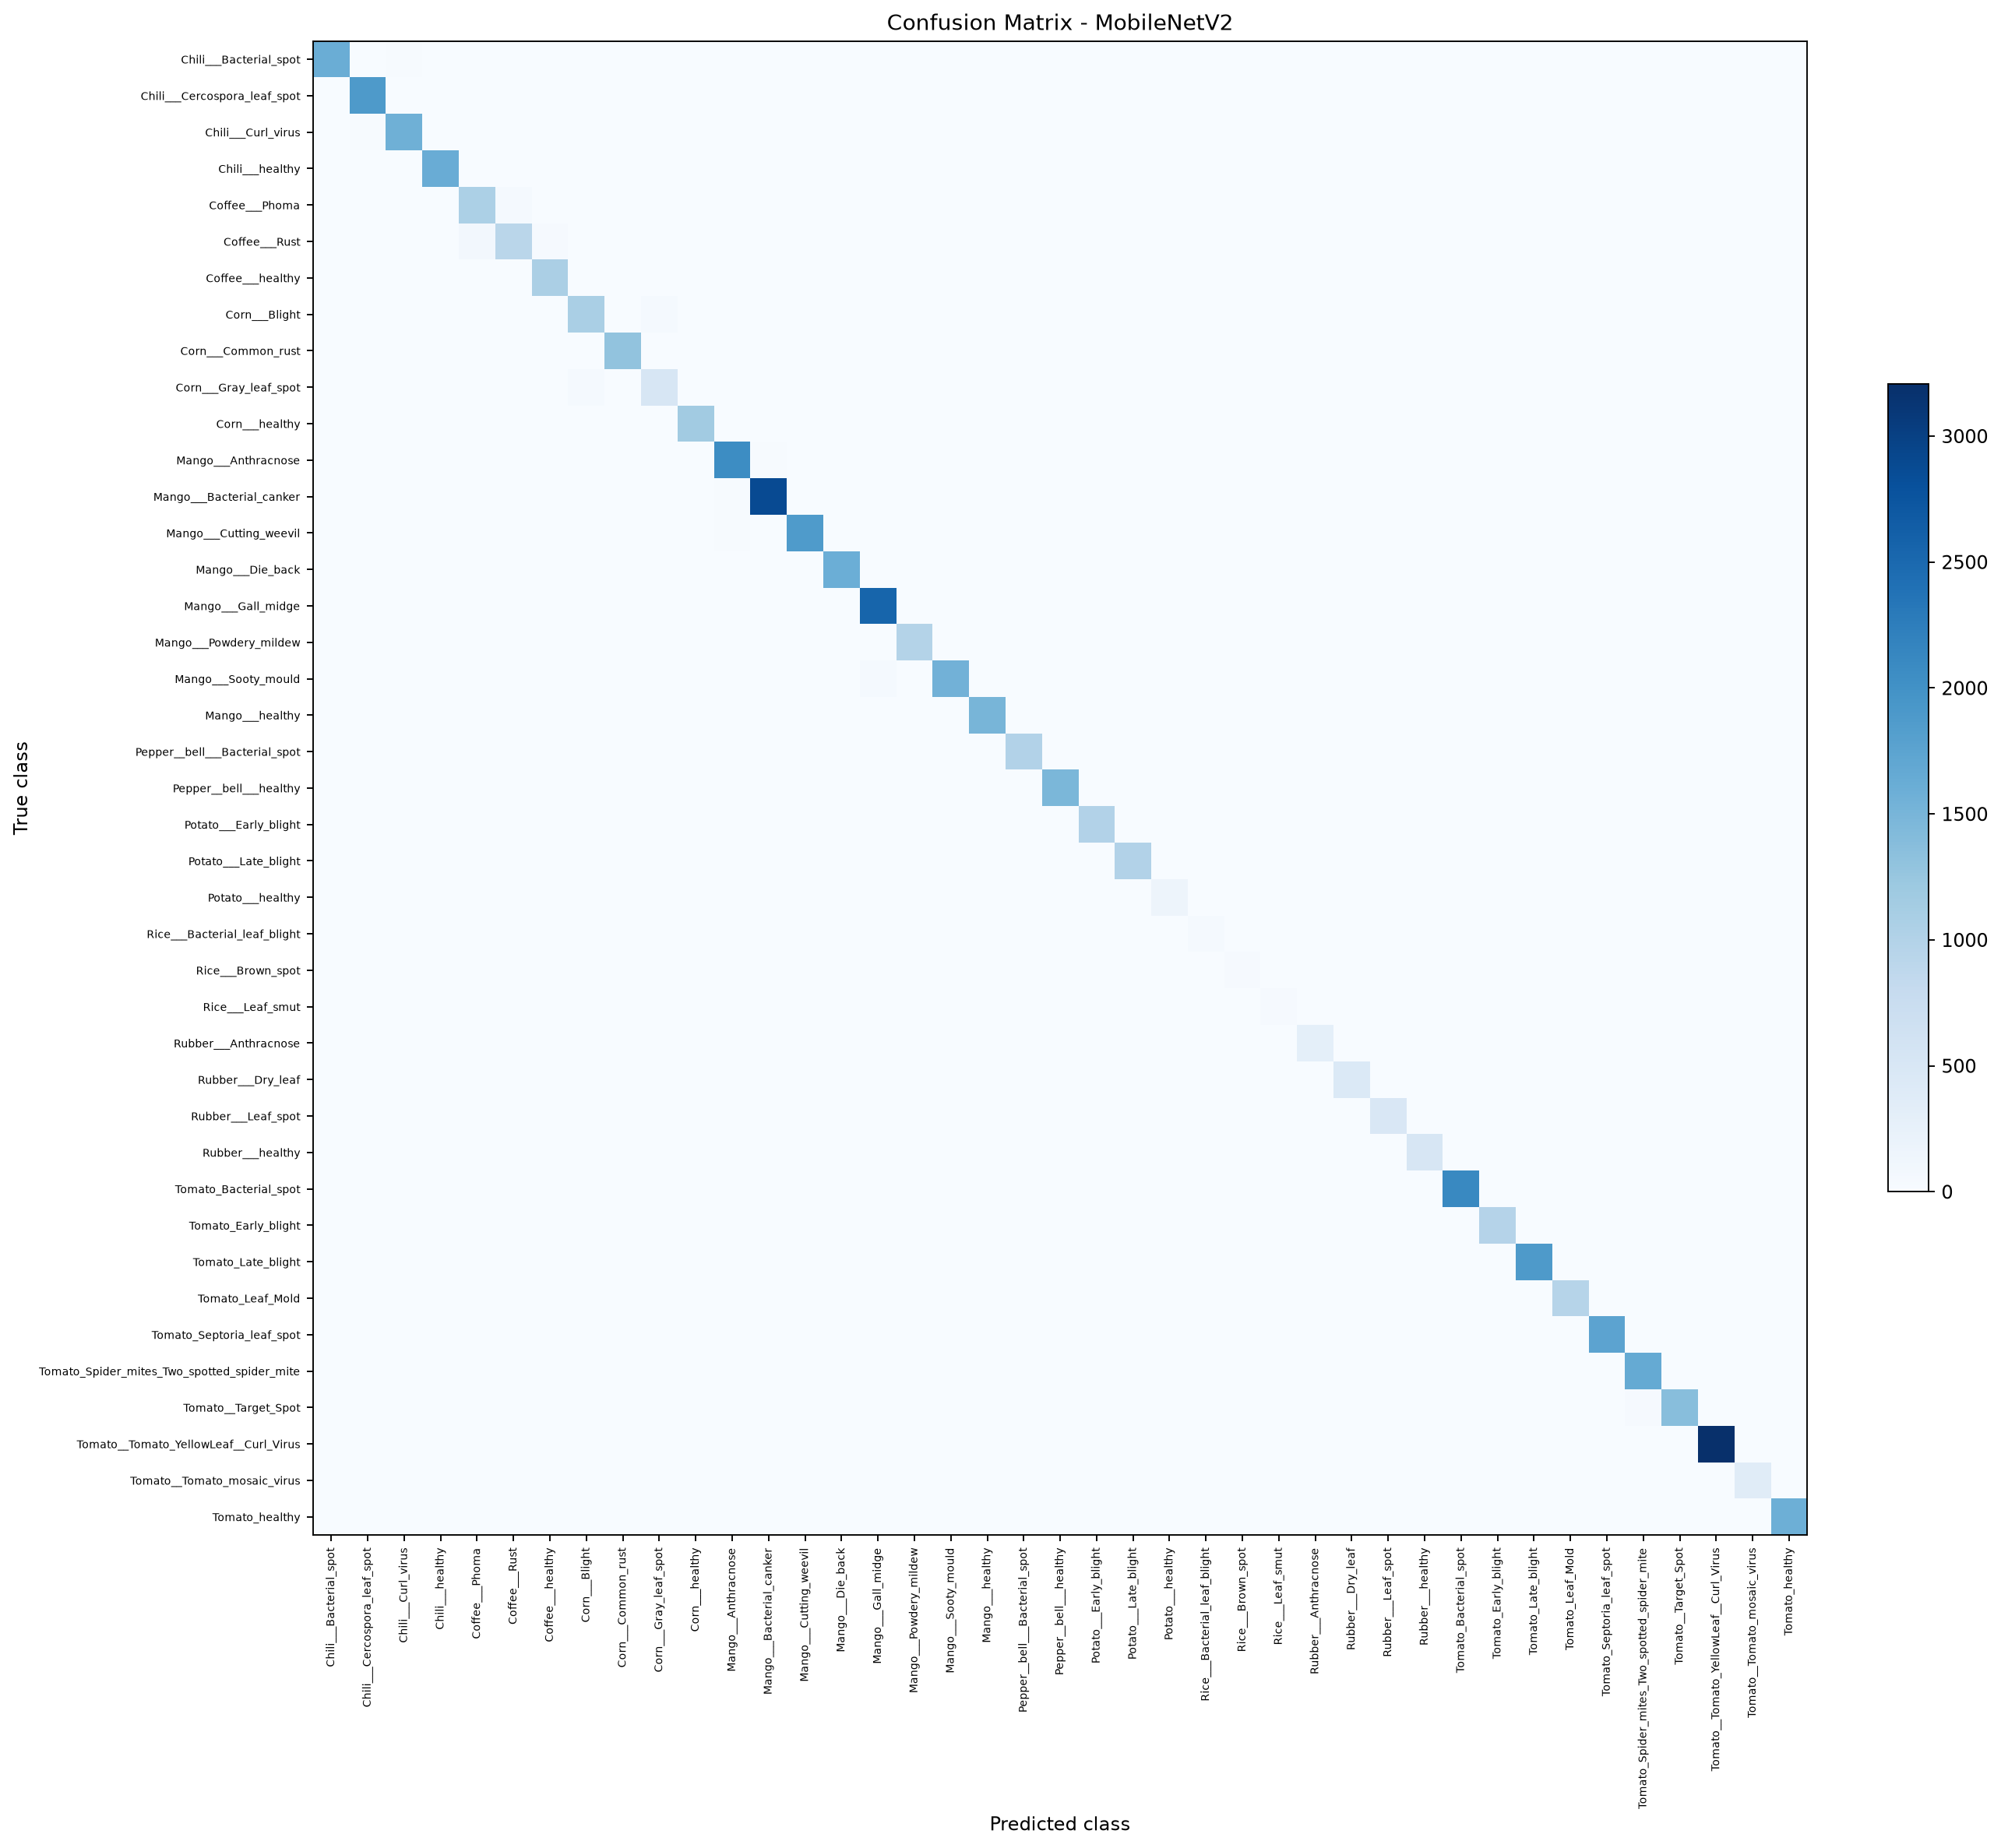

Values plotted in this chart, from the file beside it:
actual_class, Chili___Bacterial_spot, Chili___Cercospora_leaf_spot, Chili___Curl_virus, Chili___healthy, Coffee___Phoma, Coffee___Rust, Coffee___healthy, Corn___Blight, Corn___Common_rust, Corn___Gray_leaf_spot, Corn___healthy, Mango___Anthracnose, Mango___Bacterial_canker, Mango___Cutting_weevil, Mango___Die_back, Mango___Gall_midge, Mango___Powdery_mildew, Mango___Sooty_mould, Mango___healthy, Pepper__bell___Bacterial_spot, Pepper__bell___healthy, Potato___Early_blight, Potato___Late_blight
Chili___Bacterial_spot, 1612, 0, 14, 3, 0, 0, 0, 0, 0, 0, 0, 0, 0, 0, 0, 0, 0, 0, 0, 0, 0, 0, 0
Chili___Cercospora_leaf_spot, 0, 1881, 9, 7, 0, 0, 0, 0, 0, 0, 0, 0, 0, 0, 0, 1, 0, 0, 0, 0, 0, 0, 0
Chili___Curl_virus, 1, 14, 1567, 8, 0, 0, 0, 0, 0, 0, 0, 0, 0, 0, 0, 0, 0, 0, 0, 0, 0, 0, 0
Chili___healthy, 6, 9, 6, 1625, 0, 0, 0, 0, 0, 0, 0, 0, 0, 0, 0, 0, 0, 0, 0, 0, 0, 0, 0
Coffee___Phoma, 0, 0, 0, 0, 1061, 39, 10, 0, 0, 0, 0, 0, 0, 0, 0, 0, 0, 0, 0, 0, 0, 0, 0
Coffee___Rust, 0, 0, 0, 0, 86, 919, 26, 0, 0, 0, 0, 0, 0, 0, 0, 0, 0, 0, 0, 0, 0, 0, 0
Coffee___healthy, 0, 0, 0, 0, 1, 2, 1074, 0, 0, 0, 1, 0, 1, 0, 0, 0, 0, 0, 0, 0, 0, 0, 0
Corn___Blight, 0, 0, 0, 0, 1, 1, 0, 1087, 7, 47, 1, 0, 0, 0, 0, 0, 0, 0, 0, 0, 0, 0, 0
Corn___Common_rust, 0, 0, 0, 0, 0, 0, 0, 9, 1290, 3, 1, 0, 0, 0, 0, 0, 0, 0, 0, 0, 0, 0, 0
Corn___Gray_leaf_spot, 0, 0, 0, 0, 0, 0, 0, 49, 6, 516, 1, 0, 0, 0, 0, 0, 0, 0, 0, 0, 0, 0, 0
Corn___healthy, 0, 0, 0, 0, 0, 0, 0, 0, 0, 0, 1162, 0, 0, 0, 0, 0, 0, 0, 0, 0, 0, 0, 0
Mango___Anthracnose, 0, 0, 0, 0, 0, 0, 0, 0, 0, 0, 0, 2058, 14, 2, 0, 1, 0, 0, 0, 0, 0, 0, 0
Mango___Bacterial_canker, 0, 0, 0, 0, 0, 0, 0, 0, 0, 0, 0, 20, 2872, 0, 1, 0, 0, 0, 1, 0, 0, 0, 0
Mango___Cutting_weevil, 0, 0, 0, 0, 0, 0, 1, 0, 0, 0, 0, 17, 0, 1872, 0, 0, 0, 0, 0, 0, 0, 0, 0
Mango___Die_back, 0, 0, 0, 0, 0, 0, 0, 0, 0, 0, 0, 0, 1, 0, 1599, 0, 0, 0, 0, 0, 0, 0, 0
Mango___Gall_midge, 0, 0, 0, 0, 0, 0, 0, 0, 0, 0, 0, 0, 2, 0, 0, 2549, 0, 1, 0, 0, 0, 0, 0
Mango___Powdery_mildew, 0, 0, 0, 0, 0, 0, 0, 0, 0, 0, 0, 0, 0, 0, 0, 0, 981, 0, 0, 0, 0, 0, 0
Mango___Sooty_mould, 0, 0, 0, 0, 0, 0, 0, 0, 0, 0, 0, 0, 0, 0, 0, 40, 0, 1550, 0, 0, 0, 0, 0
Mango___healthy, 0, 0, 0, 0, 0, 0, 0, 0, 0, 0, 0, 0, 0, 0, 0, 0, 0, 0, 1500, 0, 0, 0, 0
Pepper__bell___Bacterial_spot, 0, 0, 0, 0, 0, 0, 0, 0, 0, 0, 0, 0, 0, 0, 0, 0, 0, 0, 0, 991, 4, 0, 1
Pepper__bell___healthy, 0, 0, 0, 0, 0, 0, 0, 2, 0, 0, 0, 0, 0, 0, 0, 0, 0, 0, 0, 0, 1475, 0, 0
Potato___Early_blight, 0, 0, 0, 0, 0, 0, 0, 0, 0, 0, 0, 0, 0, 0, 0, 0, 0, 0, 0, 0, 0, 1000, 0
Potato___Late_blight, 0, 0, 0, 0, 0, 0, 0, 0, 0, 0, 0, 0, 0, 0, 0, 0, 0, 0, 0, 0, 0, 0, 999
Potato___healthy, 0, 0, 0, 0, 0, 0, 0, 0, 0, 0, 0, 0, 0, 0, 0, 0, 0, 0, 0, 0, 1, 0, 0
Rice___Bacterial_leaf_blight, 0, 0, 0, 0, 0, 0, 0, 0, 0, 0, 0, 0, 0, 0, 0, 0, 0, 0, 0, 0, 0, 0, 0
Rice___Brown_spot, 0, 0, 0, 0, 0, 0, 0, 0, 0, 0, 0, 0, 0, 0, 0, 0, 0, 0, 0, 0, 0, 0, 0
Rice___Leaf_smut, 0, 0, 0, 0, 0, 0, 0, 0, 0, 0, 0, 0, 0, 0, 0, 0, 0, 0, 0, 0, 0, 0, 0
Rubber___Anthracnose, 0, 0, 0, 0, 0, 0, 0, 0, 0, 0, 0, 0, 0, 0, 0, 0, 0, 0, 0, 0, 0, 0, 0
Rubber___Dry_leaf, 0, 0, 0, 0, 0, 0, 0, 0, 0, 0, 0, 0, 0, 0, 0, 0, 0, 0, 0, 0, 0, 0, 0
Rubber___Leaf_spot, 0, 0, 0, 0, 0, 0, 0, 0, 0, 0, 0, 0, 0, 0, 0, 0, 0, 0, 0, 0, 0, 0, 0
Rubber___healthy, 0, 0, 0, 0, 0, 0, 0, 0, 0, 0, 0, 0, 0, 0, 0, 0, 0, 0, 0, 0, 0, 0, 0
Tomato_Bacterial_spot, 0, 0, 0, 0, 0, 0, 0, 0, 0, 0, 0, 0, 0, 0, 0, 0, 0, 0, 0, 0, 0, 0, 0
Tomato_Early_blight, 0, 0, 0, 0, 0, 0, 0, 0, 0, 0, 0, 0, 0, 0, 0, 0, 0, 0, 0, 0, 0, 0, 4
Tomato_Late_blight, 0, 0, 0, 0, 0, 0, 0, 0, 0, 0, 0, 0, 0, 0, 0, 0, 0, 0, 0, 0, 0, 0, 11
Tomato_Leaf_Mold, 0, 0, 0, 0, 0, 0, 0, 0, 0, 0, 0, 0, 0, 0, 0, 0, 0, 0, 0, 0, 0, 0, 0
Tomato_Septoria_leaf_spot, 0, 0, 0, 0, 0, 0, 0, 0, 0, 0, 0, 0, 0, 0, 0, 0, 0, 0, 0, 0, 0, 0, 0
Tomato_Spider_mites_Two_spotted_spider_m…, 0, 0, 0, 0, 0, 0, 0, 0, 0, 0, 0, 0, 0, 0, 0, 0, 0, 0, 0, 0, 0, 0, 0
Tomato__Target_Spot, 0, 0, 0, 0, 0, 0, 0, 0, 0, 0, 0, 0, 0, 0, 0, 0, 0, 0, 0, 0, 0, 0, 1
Tomato__Tomato_YellowLeaf__Curl_Virus, 0, 0, 0, 0, 0, 0, 0, 0, 0, 0, 0, 0, 0, 0, 0, 0, 0, 0, 0, 0, 0, 0, 0
Tomato__Tomato_mosaic_virus, 0, 0, 0, 0, 0, 0, 0, 0, 0, 0, 0, 0, 0, 0, 0, 0, 0, 0, 0, 0, 0, 0, 0
Tomato_healthy, 0, 0, 0, 0, 0, 0, 0, 0, 0, 0, 0, 0, 0, 0, 0, 0, 0, 0, 0, 0, 0, 0, 0
